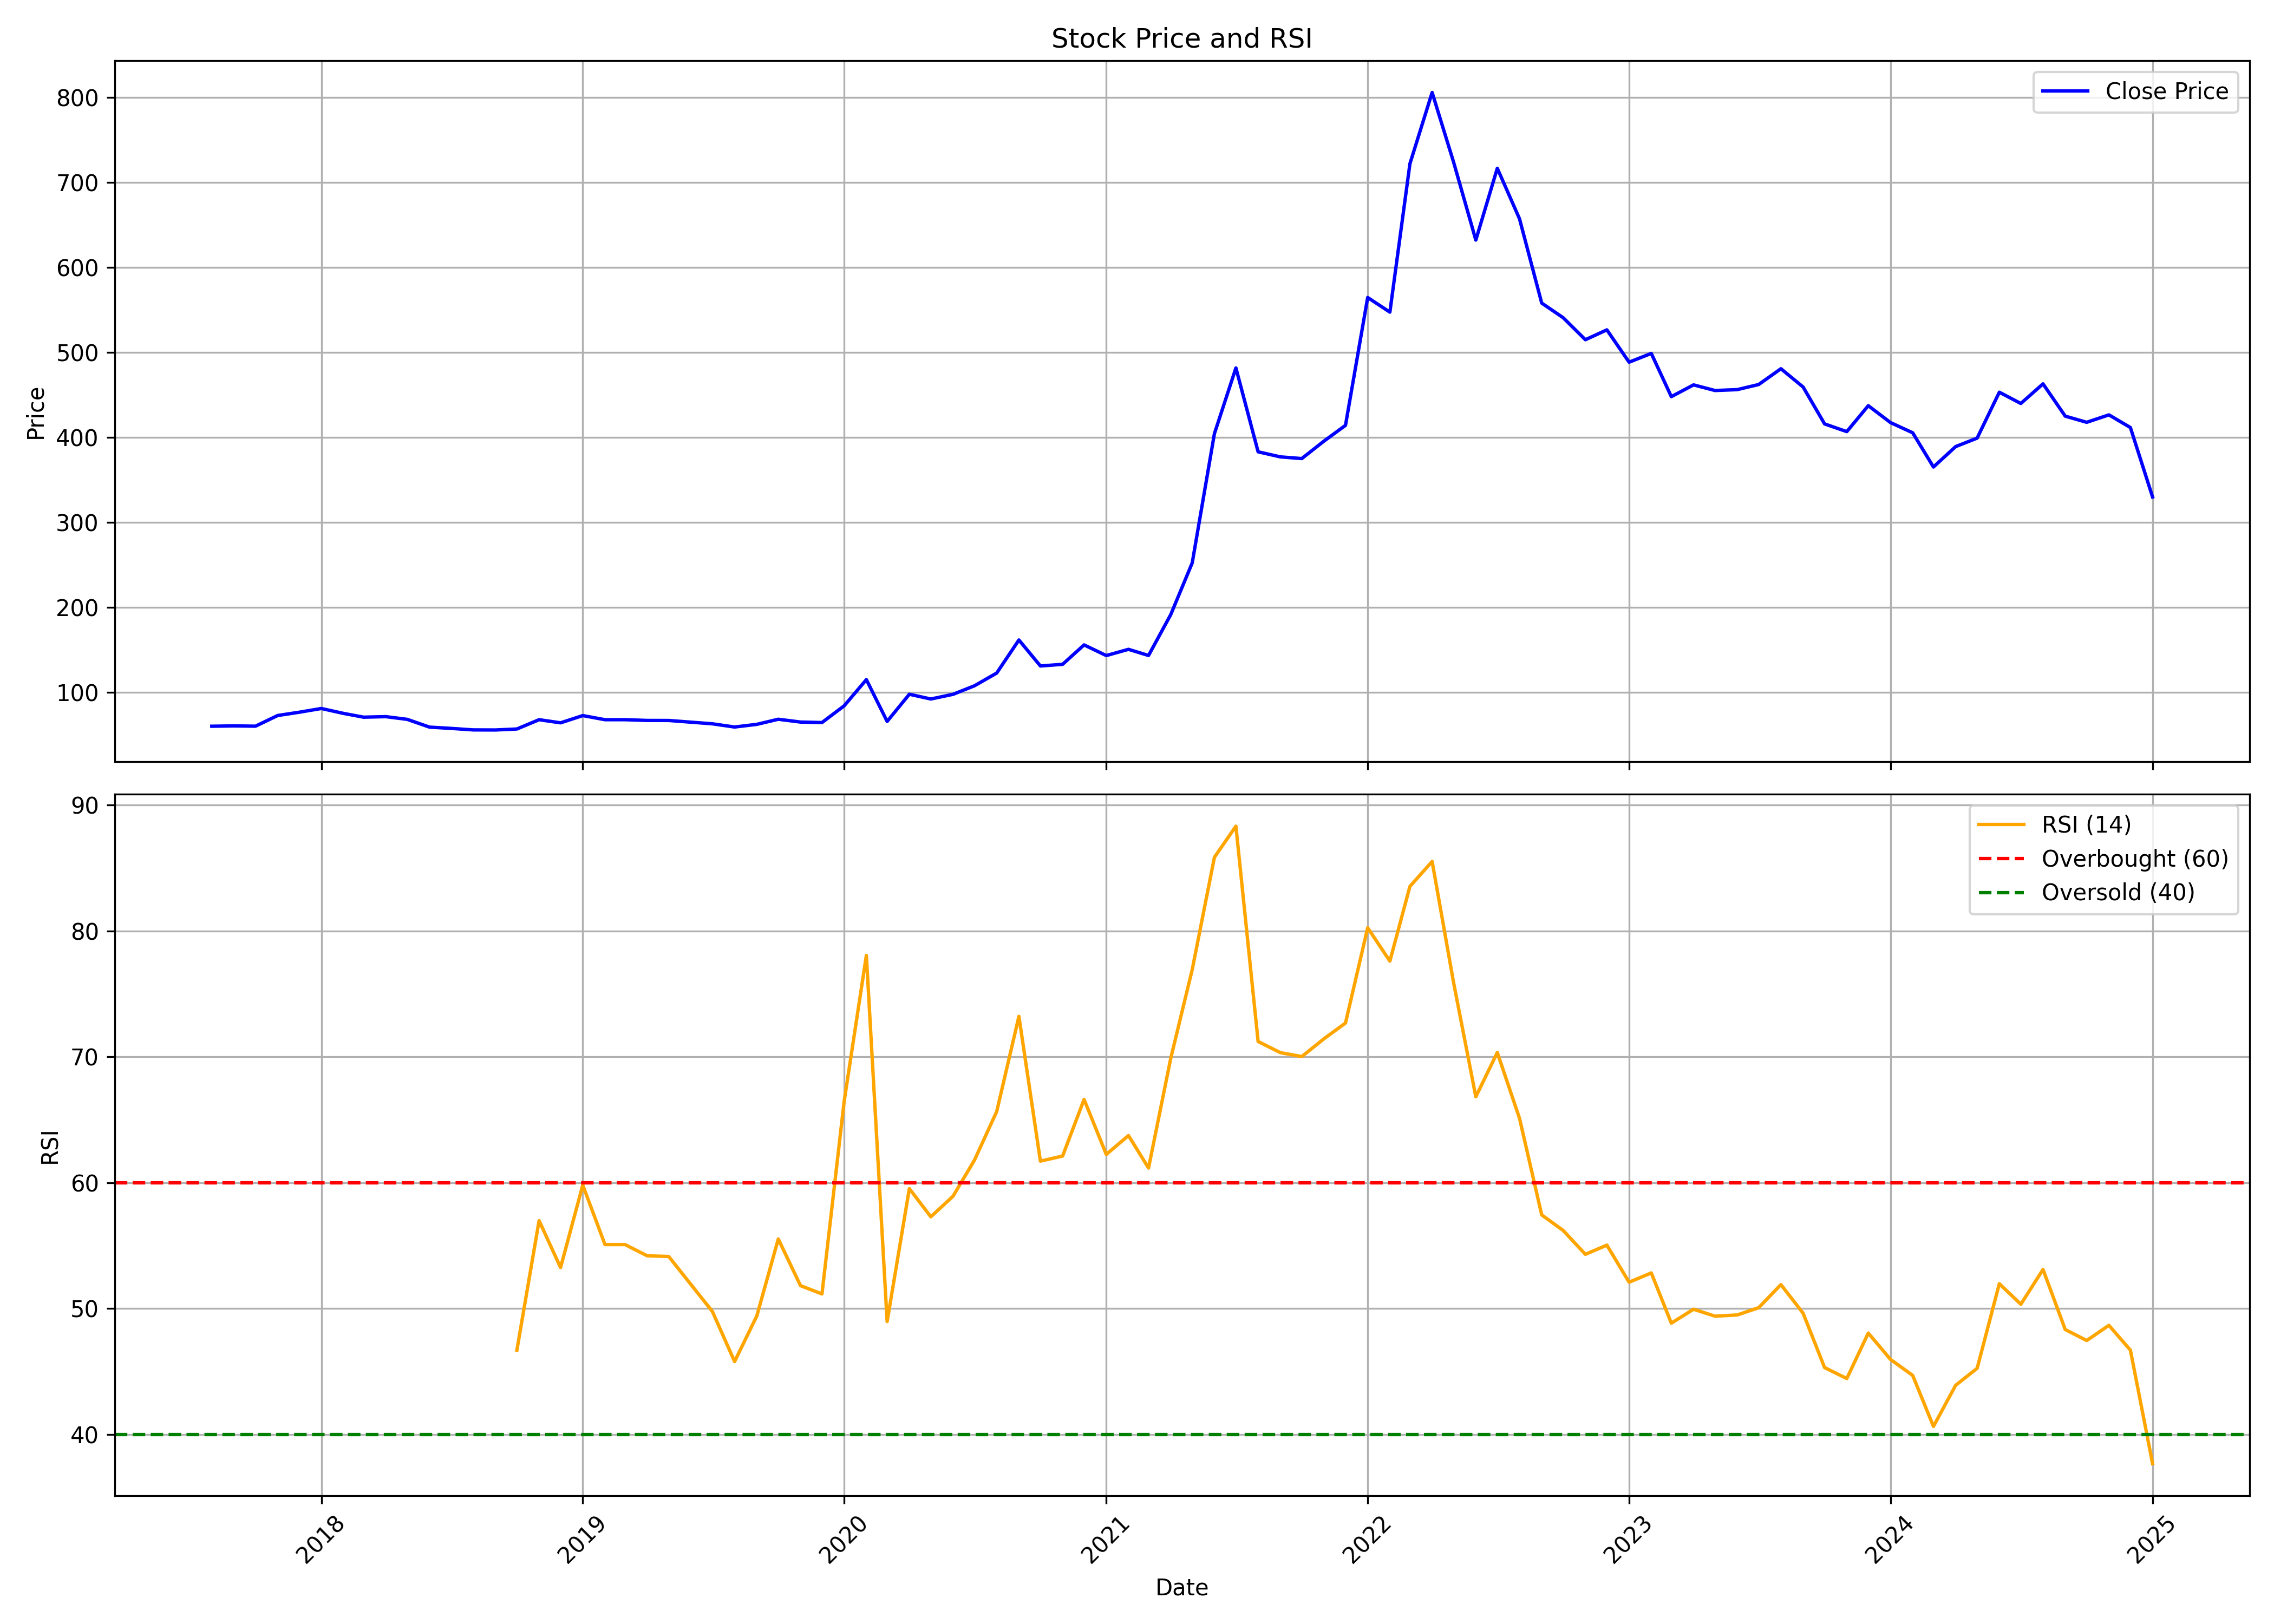

Source data for this figure (header and first rows):
, Unnamed: 0.1, Unnamed: 0, date, symbol, open, high, low, close, volume, rsi
0, 0, 0, 2017-08-01, INFOBEAN, 64.32, 65.23, 57.74, 60.1, 428000, 
1, 1, 1, 2017-09-01, INFOBEAN, 60, 62.4, 58.42, 60.48, 228000, 
2, 2, 2, 2017-10-01, INFOBEAN, 60.48, 62.4, 55.78, 60.14, 324000, 
3, 3, 3, 2017-11-01, INFOBEAN, 61.39, 79.73, 60.96, 72.72, 1296000, 
4, 4, 4, 2017-12-01, INFOBEAN, 76.61, 79.54, 68.21, 76.56, 446000, 
5, 5, 5, 2018-01-01, INFOBEAN, 76.56, 83.71, 65.28, 80.98, 614000, 
6, 6, 6, 2018-02-01, INFOBEAN, 82.56, 86.4, 71.04, 75.17, 496000, 
7, 7, 7, 2018-03-01, INFOBEAN, 74.88, 86.4, 67.44, 70.75, 570000, 
8, 8, 8, 2018-04-01, INFOBEAN, 70.13, 76.51, 69.6, 71.38, 290000, 
9, 9, 9, 2018-05-01, INFOBEAN, 71.38, 73.92, 63.98, 68.16, 214000, 
10, 10, 10, 2018-06-01, INFOBEAN, 68.16, 68.16, 58.56, 59.04, 90000, 
11, 11, 11, 2018-07-01, INFOBEAN, 59.04, 62.4, 54.72, 57.55, 178000, 
12, 12, 12, 2018-08-01, INFOBEAN, 57.55, 61.3, 55.73, 55.78, 70000, 
13, 13, 13, 2018-09-01, INFOBEAN, 56.26, 61, 54.23, 55.68, 122000, 
14, 14, 14, 2018-10-01, INFOBEAN, 56.16, 58.29, 52.29, 56.84, 188000, 46.7
15, 15, 15, 2018-11-01, INFOBEAN, 55.39, 71.17, 52.39, 67.78, 302000, 56.99
16, 16, 16, 2018-12-01, INFOBEAN, 67.78, 67.78, 60.67, 64.1, 106000, 53.26
17, 17, 17, 2019-01-01, INFOBEAN, 64.1, 79.89, 63.43, 72.62, 1672000, 59.81
18, 18, 18, 2019-02-01, INFOBEAN, 73.59, 73.59, 55.44, 67.78, 274000, 55.09
19, 19, 19, 2019-03-01, INFOBEAN, 67.78, 76.98, 65.85, 67.78, 62000, 55.09
20, 20, 20, 2019-04-01, INFOBEAN, 67.78, 70.4, 64.88, 66.91, 150000, 54.19
21, 21, 21, 2019-05-01, INFOBEAN, 66.91, 71.07, 62.94, 66.86, 142000, 54.14
22, 22, 22, 2019-06-01, INFOBEAN, 64.93, 67.1, 62.94, 64.88, 156000, 51.92
23, 23, 23, 2019-07-01, INFOBEAN, 59.55, 62.94, 56.36, 62.94, 36000, 49.77
24, 24, 24, 2019-08-01, INFOBEAN, 51.95, 64.88, 51.95, 59.16, 57315, 45.8
25, 25, 25, 2019-09-01, INFOBEAN, 60.19, 81.66, 53.88, 62.3, 304733, 49.41
26, 26, 26, 2019-10-01, INFOBEAN, 65.85, 71.91, 59.1, 68.31, 221660, 55.53
27, 27, 27, 2019-11-01, INFOBEAN, 66, 72.3, 59.89, 65.01, 92476, 51.83
28, 28, 28, 2019-12-01, INFOBEAN, 66.39, 68.9, 60.43, 64.42, 57147, 51.17
29, 29, 29, 2020-01-01, INFOBEAN, 61.22, 90.13, 59.15, 84.12, 1130062, 66.47
30, 30, 30, 2020-02-01, INFOBEAN, 83.73, 147.6, 83.73, 115, 2033029, 78.06
31, 31, 31, 2020-03-01, INFOBEAN, 114.7, 123.6, 55.05, 65.76, 436288, 48.97
32, 32, 32, 2020-04-01, INFOBEAN, 65.76, 102.9, 61.99, 97.75, 341783, 59.53
33, 33, 33, 2020-05-01, INFOBEAN, 97.75, 102.2, 84.8, 92.14, 341634, 57.3
34, 34, 34, 2020-06-01, INFOBEAN, 93.98, 119.1, 91.25, 97.65, 518368, 58.93
35, 35, 35, 2020-07-01, INFOBEAN, 98.34, 114.6, 87.43, 107.7, 815416, 61.8
36, 36, 36, 2020-08-01, INFOBEAN, 110.1, 133.6, 106.5, 122.7, 1019332, 65.66
37, 37, 37, 2020-09-01, INFOBEAN, 122.7, 169.2, 111.8, 161.6, 854019, 73.22
38, 38, 38, 2020-10-01, INFOBEAN, 165.6, 193.4, 129.5, 131, 1133085, 61.72
39, 39, 39, 2020-11-01, INFOBEAN, 131.4, 141.6, 119, 133, 448795, 62.12
40, 40, 40, 2020-12-01, INFOBEAN, 133.9, 159.2, 119.3, 155.8, 579974, 66.62
41, 41, 41, 2021-01-01, INFOBEAN, 159.2, 159.2, 137.9, 143.3, 595731, 62.25
42, 42, 42, 2021-02-01, INFOBEAN, 143.3, 163.1, 134.9, 150.6, 572563, 63.75
43, 43, 43, 2021-03-01, INFOBEAN, 153.5, 156.7, 134.2, 143.4, 375892, 61.17
44, 44, 44, 2021-04-01, INFOBEAN, 146.2, 221.5, 142.9, 191.5, 1828668, 69.88
45, 45, 45, 2021-05-01, INFOBEAN, 191.5, 269.5, 191.4, 252.3, 1575546, 76.93
46, 46, 46, 2021-06-01, INFOBEAN, 253.8, 440.3, 202.6, 404.5, 3174527, 85.85
47, 47, 47, 2021-07-01, INFOBEAN, 416.6, 509.6, 377.9, 481.9, 809225, 88.32
48, 48, 48, 2021-08-01, INFOBEAN, 477.3, 487.2, 336, 383.1, 530939, 71.22
49, 49, 49, 2021-09-01, INFOBEAN, 396.7, 397.7, 348, 377.2, 351501, 70.33
50, 50, 50, 2021-10-01, INFOBEAN, 375.1, 445.6, 358.3, 375.2, 517717, 70.02
51, 51, 51, 2021-11-01, INFOBEAN, 379.8, 496.2, 371.9, 395.7, 568714, 71.44
52, 52, 52, 2021-12-01, INFOBEAN, 406.6, 427.5, 382.9, 414.2, 352815, 72.69
53, 53, 53, 2022-01-01, INFOBEAN, 415.6, 621.5, 410.2, 564.7, 1286039, 80.25
54, 54, 54, 2022-02-01, INFOBEAN, 586.7, 596.6, 477.2, 547.5, 554979, 77.6
55, 55, 55, 2022-03-01, INFOBEAN, 547.5, 794.4, 537.9, 722.3, 1661080, 83.54
56, 56, 56, 2022-04-01, INFOBEAN, 721.5, 870, 582.7, 806.1, 912163, 85.52
57, 57, 57, 2022-05-01, INFOBEAN, 777.9, 810.4, 591.2, 724, 642612, 75.88
58, 58, 58, 2022-06-01, INFOBEAN, 739.8, 743.8, 566.9, 632.3, 362178, 66.83
59, 59, 59, 2022-07-01, INFOBEAN, 635.4, 737.3, 621.5, 716.9, 385721, 70.34
... 30 more rows
